Run: headless pygame with SDL's dummy video driver; simulated clock (each Clock.tick advances the game by its frame time, no real sleeping); random seed 0; keys injected as events and as key.get_pressed() state; no mouse input.
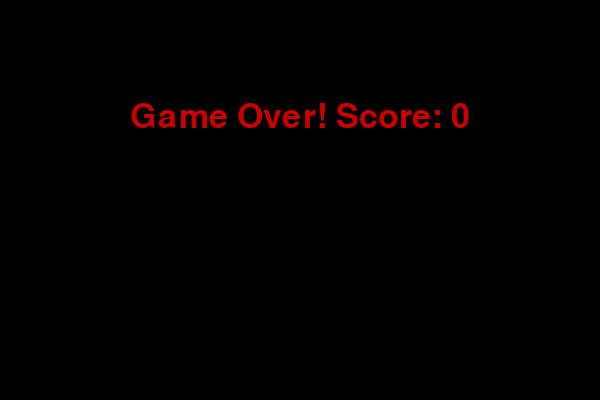
Frame 1 of 1 · flips 1–60 · no input (game ended)

The pygame program that drew these frames:

import pygame
import random
import time

pygame.init()

WIDTH, HEIGHT = 600, 400
WHITE = (255, 255, 255)
BLACK = (0, 0, 0)
FOOD_COLOR = (200, 0, 0)

screen = pygame.display.set_mode((WIDTH, HEIGHT))
pygame.display.set_caption("Snake Game")

clock = pygame.time.Clock()
SNAKE_SPEED = 15

snake_pos = [[100, 50], [90, 50], [80, 50]]
snake_direction = "RIGHT"
food_pos = [random.randrange(1, (WIDTH // 10)) * 10, random.randrange(1, (HEIGHT // 10)) * 10]
food_spawn = True
score = 0

def random_color():
    return random.randint(50, 255), random.randint(50, 255), random.randint(50, 255)

snake_color = random_color()

def game_over():
    font = pygame.font.SysFont("comicsans", 50)
    game_over_surface = font.render(f"Game Over! Score: {score}", True, FOOD_COLOR)
    game_over_rect = game_over_surface.get_rect()
    game_over_rect.midtop = (WIDTH / 2, HEIGHT / 4)
    screen.fill(BLACK)
    screen.blit(game_over_surface, game_over_rect)
    pygame.display.flip()
    time.sleep(3)
    pygame.quit()
    quit()

while True:
    for event in pygame.event.get():
        if event.type == pygame.QUIT:
            pygame.quit()
            quit()

    keys = pygame.key.get_pressed()
    if keys[pygame.K_UP] and not snake_direction == "DOWN":
        snake_direction = "UP"
    if keys[pygame.K_DOWN] and not snake_direction == "UP":
        snake_direction = "DOWN"
    if keys[pygame.K_LEFT] and not snake_direction == "RIGHT":
        snake_direction = "LEFT"
    if keys[pygame.K_RIGHT] and not snake_direction == "LEFT":
        snake_direction = "RIGHT"

    if snake_direction == "UP":
        snake_pos[0][1] -= 10
    if snake_direction == "DOWN":
        snake_pos[0][1] += 10
    if snake_direction == "LEFT":
        snake_pos[0][0] -= 10
    if snake_direction == "RIGHT":
        snake_pos[0][0] += 10

    if snake_pos[0][0] < 0 or snake_pos[0][0] >= WIDTH or snake_pos[0][1] < 0 or snake_pos[0][1] >= HEIGHT:
        game_over()

    for block in snake_pos[1:]:
        if snake_pos[0] == block:
            game_over()

    snake_pos.insert(0, list(snake_pos[0]))
    if snake_pos[0] == food_pos:
        score += 1
        snake_color = random_color()
        food_spawn = False
    else:
        snake_pos.pop()

    if not food_spawn:
        while True:
            food_pos = [random.randrange(1, (WIDTH // 10)) * 10, random.randrange(1, (HEIGHT // 10)) * 10]
            if food_pos not in snake_pos:
                break
    food_spawn = True

    screen.fill(BLACK)

    for block in snake_pos:
        pygame.draw.rect(screen, snake_color, pygame.Rect(block[0], block[1], 10, 10))

    pygame.draw.rect(screen, FOOD_COLOR, pygame.Rect(food_pos[0], food_pos[1], 10, 10))

    font = pygame.font.SysFont("comicsans", 20)
    score_text = font.render(f"Score: {score}", True, WHITE)
    screen.blit(score_text, [10, 10])

    pygame.display.update()
    clock.tick(SNAKE_SPEED)
